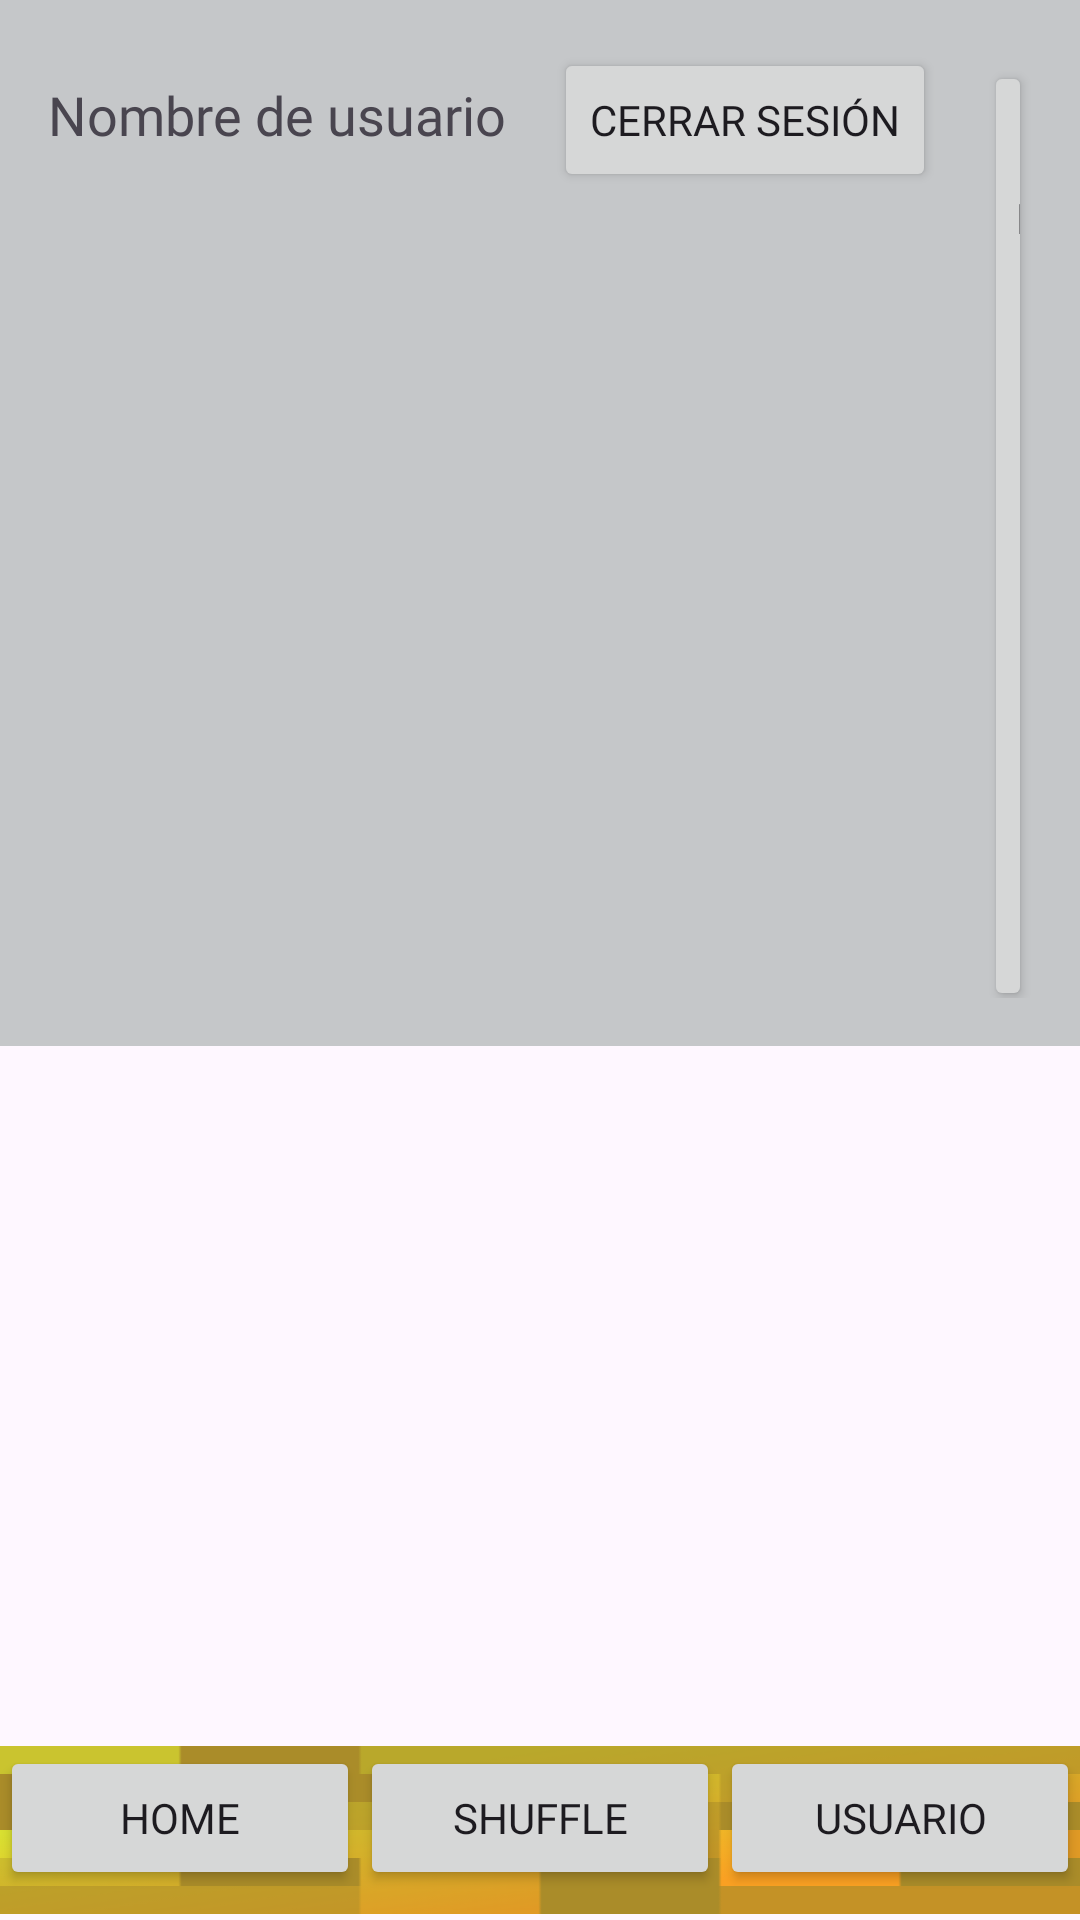

Reconstruct the res/layout file that produces this screen, plus the resources it refers to.
<!-- AndroidManifest.xml: application theme Theme.IberiComics -->
<!-- res/layout/activity_user.xml -->
<?xml version="1.0" encoding="utf-8"?>
<RelativeLayout xmlns:android="http://schemas.android.com/apk/res/android"
    android:layout_width="match_parent"
    android:layout_height="match_parent"
    android:background="@color/orange">

    <LinearLayout
        android:id="@+id/topLayout"
        android:layout_width="match_parent"
        android:layout_height="wrap_content"
        android:background="@color/material_dynamic_neutral80"
        android:padding="16dp"
        android:orientation="horizontal">

        <TextView
            android:id="@+id/tvUsername"
            android:layout_width="wrap_content"
            android:layout_height="wrap_content"
            android:text="Nombre de usuario"
            android:fontFamily="@font/bangers_regular"
            android:textSize="18sp" />


        <Button
            android:id="@+id/btnLogout"
            android:layout_width="wrap_content"
            android:layout_height="wrap_content"
            android:layout_marginStart="16dp"
            android:text="@string/cerrar_sesionText"
            android:fontFamily="@font/bangers_regular"/>

        <Button
            android:id="@+id/btnCambiarContraseña"
            android:layout_width="wrap_content"
            android:layout_height="wrap_content"
            android:layout_marginStart="16dp"
            android:text="Cambiar Contraseña"
            android:fontFamily="@font/bangers_regular"/>

    </LinearLayout>

    <androidx.recyclerview.widget.RecyclerView
        android:id="@+id/recyclerView"
        android:layout_width="match_parent"
        android:layout_height="wrap_content"
        android:layout_below="@id/topLayout"
        android:padding="16dp"/>

    <LinearLayout
        android:id="@+id/llButtons"
        android:layout_width="match_parent"
        android:layout_height="56dp"
        android:layout_alignParentBottom="true"
        android:layout_marginBottom="2dp"
        android:background="@mipmap/ic_launcher_background"
        android:orientation="horizontal">

        <Button
            android:id="@+id/btnHome"
            android:layout_width="0dp"
            android:layout_height="wrap_content"
            android:layout_weight="1"
            android:text="@string/homeText"
            android:fontFamily="@font/bangers_regular"/>

        <Button
            android:id="@+id/btnShuffle"
            android:layout_width="0dp"
            android:layout_height="wrap_content"
            android:layout_weight="1"
            android:text="@string/shuffleText"
            android:fontFamily="@font/bangers_regular"/>

        <Button
            android:id="@+id/btnUsers"
            android:layout_width="0dp"
            android:layout_height="wrap_content"
            android:layout_weight="1"
            android:text="@string/usersText"
            android:fontFamily="@font/bangers_regular"/>
    </LinearLayout>
</RelativeLayout>
<!-- resources referenced by this layout -->
<resources>
  <!-- mipmap ic_launcher_background: png bitmap (mipmap-hdpi, 7641 bytes) -->
  <string name="cerrar_sesionText">Cerrar sesión</string>
  <string name="homeText">Home</string>
  <string name="shuffleText">Shuffle</string>
  <string name="usersText">Usuario</string>
  <style name="Theme.IberiComics" parent="Base.Theme.IberiComics" />
  <style name="Base.Theme.IberiComics" parent="Theme.Material3.DayNight.NoActionBar">
          
          
      </style>
</resources>
